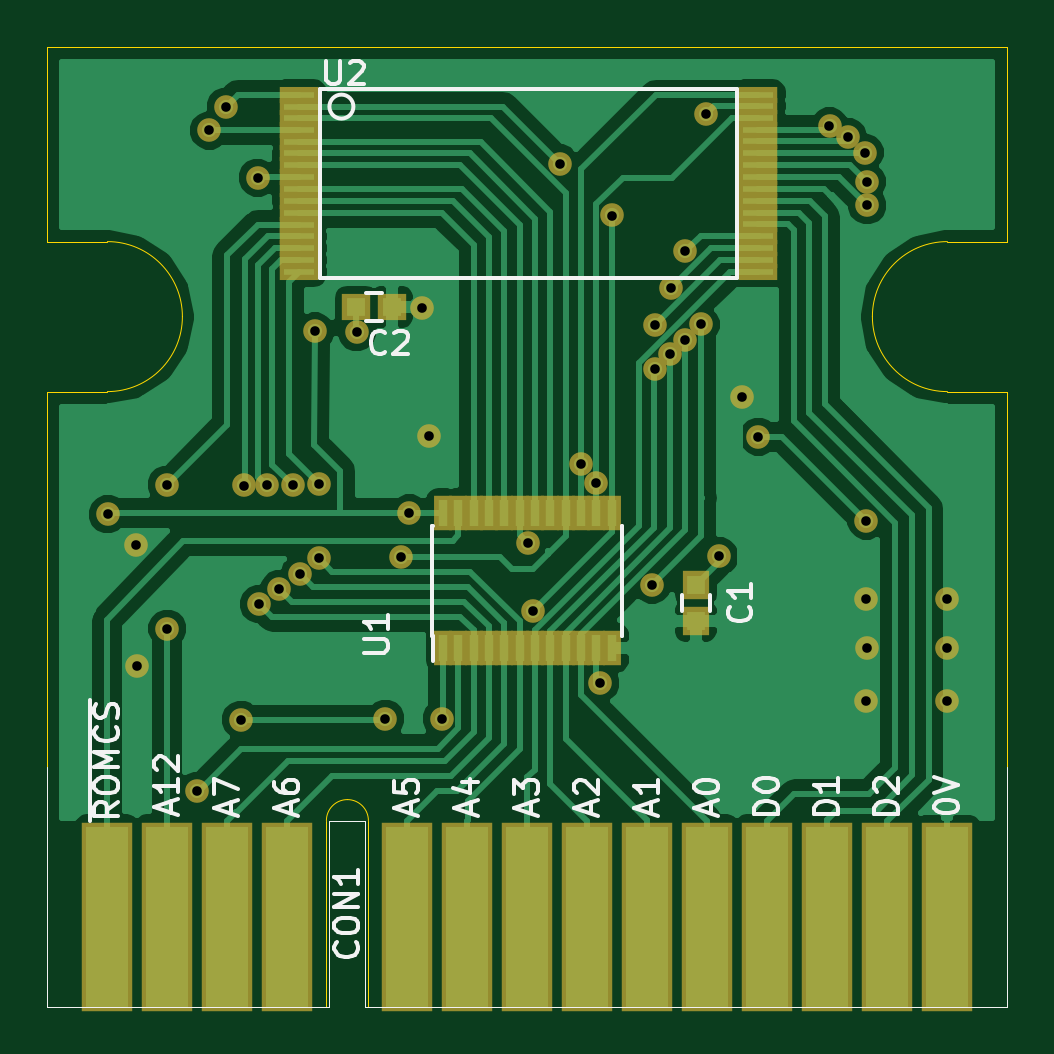
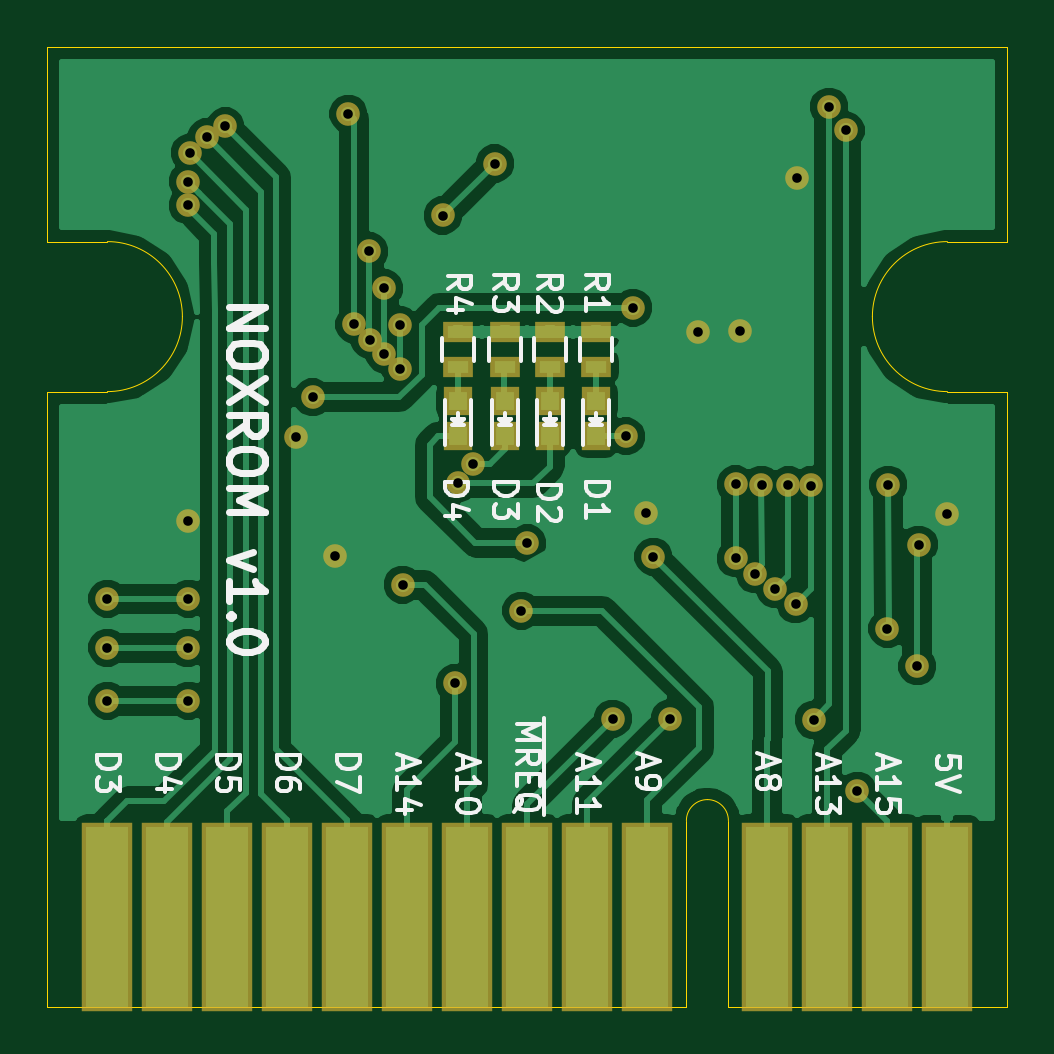
Circuit board: 8 layer files. Board 40.6 x 40.6 mm.
- bottom_copper: NOXROM-B_Cu.gbr (47382 bytes)
- bottom_mask: NOXROM-B_Mask.gbr (2573 bytes)
- bottom_silk: NOXROM-B_SilkS.gbr (18494 bytes)
- outline: NOXROM-Edge_Cuts.gbr (1385 bytes)
- top_copper: NOXROM-F_Cu.gbr (44833 bytes)
- top_mask: NOXROM-F_Mask.gbr (3739 bytes)
- top_silk: NOXROM-F_SilkS.gbr (13217 bytes)
- drill: NOXROM.drl (1020 bytes)

=== bottom_copper: NOXROM-B_Cu.gbr (47382 bytes, source omitted) ===
=== bottom_mask: NOXROM-B_Mask.gbr ===
G04 #@! TF.FileFunction,Soldermask,Bot*
%FSLAX46Y46*%
G04 Gerber Fmt 4.6, Leading zero omitted, Abs format (unit mm)*
G04 Created by KiCad (PCBNEW 4.0.0-rc1-stable) date 20-08-2016 17:56:14*
%MOMM*%
G01*
G04 APERTURE LIST*
%ADD10C,0.100000*%
%ADD11R,2.178000X8.020000*%
%ADD12R,1.197560X1.197560*%
%ADD13R,1.300000X0.900000*%
%ADD14C,1.000000*%
G04 APERTURE END LIST*
D10*
D11*
X165100000Y-93980000D03*
X162560000Y-93980000D03*
X160020000Y-93980000D03*
X157480000Y-93980000D03*
X154940000Y-93980000D03*
X152400000Y-93980000D03*
X149860000Y-93980000D03*
X147320000Y-93980000D03*
X144780000Y-93980000D03*
X142240000Y-93980000D03*
X137160000Y-93980000D03*
X134620000Y-93980000D03*
X132080000Y-93980000D03*
X129540000Y-93980000D03*
D12*
X144400000Y-72150700D03*
X144400000Y-73649300D03*
X146367500Y-72148700D03*
X146367500Y-73647300D03*
X148272500Y-72148700D03*
X148272500Y-73647300D03*
X150250000Y-72150700D03*
X150250000Y-73649300D03*
D13*
X146367500Y-69227000D03*
X146367500Y-70727000D03*
X150241000Y-69227000D03*
X150241000Y-70727000D03*
X144399000Y-69227000D03*
X144399000Y-70727000D03*
X148272500Y-69227000D03*
X148272500Y-70727000D03*
D14*
X132050000Y-75700000D03*
X132080000Y-81788000D03*
X135960000Y-80750000D03*
X135330000Y-75730000D03*
X136280000Y-75720000D03*
X136820000Y-80120000D03*
X137690000Y-79470000D03*
X137410000Y-75710000D03*
X138490000Y-78810000D03*
X138500000Y-75680000D03*
X152730000Y-68920000D03*
X152710000Y-70790000D03*
X153370000Y-70160000D03*
X153380000Y-67380000D03*
X154000000Y-69550000D03*
X154010000Y-65820000D03*
X130746500Y-78232000D03*
X130810000Y-83375500D03*
X165100000Y-84836000D03*
X161671000Y-84836000D03*
X161671000Y-80518000D03*
X165100000Y-80518000D03*
X143150000Y-73650000D03*
X156400000Y-72000000D03*
X142850000Y-68200000D03*
X165100000Y-82600000D03*
X161700000Y-82600000D03*
X161700000Y-63860000D03*
X161680000Y-62870000D03*
X161600000Y-61640000D03*
X160900000Y-60990000D03*
X160110000Y-60530000D03*
X150400000Y-84100000D03*
X152600000Y-79925000D03*
X154900000Y-60000000D03*
X154650000Y-68900000D03*
X143700000Y-85600000D03*
X134550000Y-59700000D03*
X135200000Y-85650000D03*
X141300000Y-85600000D03*
X147574000Y-81026000D03*
X150900000Y-64300000D03*
X148700000Y-62100000D03*
X141986000Y-78740000D03*
X133850000Y-60700000D03*
X133350000Y-88646000D03*
X161671000Y-77216000D03*
X157099000Y-73660000D03*
X142319000Y-76906000D03*
X155450000Y-78725000D03*
X140100000Y-69225000D03*
X138325000Y-69200000D03*
X135900000Y-62700000D03*
X129560000Y-76950000D03*
X147325000Y-78175000D03*
X149606000Y-74803000D03*
X150241000Y-75628500D03*
M02*

=== bottom_silk: NOXROM-B_SilkS.gbr (18494 bytes, source omitted) ===
=== outline: NOXROM-Edge_Cuts.gbr ===
G04 #@! TF.FileFunction,Profile,NP*
%FSLAX46Y46*%
G04 Gerber Fmt 4.6, Leading zero omitted, Abs format (unit mm)*
G04 Created by KiCad (PCBNEW 4.0.0-rc1-stable) date 20-08-2016 17:56:14*
%MOMM*%
G01*
G04 APERTURE LIST*
%ADD10C,0.100000*%
%ADD11C,0.001000*%
G04 APERTURE END LIST*
D10*
D11*
X127000000Y-71755000D02*
X127000000Y-97790000D01*
X127000000Y-65405000D02*
X127000000Y-57150000D01*
X127000000Y-71755000D02*
X129540000Y-71755000D01*
X127000000Y-65405000D02*
X129540000Y-65405000D01*
X132715000Y-68580000D02*
G75*
G03X129540000Y-65405000I-3175000J0D01*
G01*
X129540000Y-71755000D02*
G75*
G03X132715000Y-68580000I0J3175000D01*
G01*
X167640000Y-65405000D02*
X167640000Y-57150000D01*
X165100000Y-65405000D02*
X167640000Y-65405000D01*
X165100000Y-65405000D02*
G75*
G03X161925000Y-68580000I0J-3175000D01*
G01*
X161925000Y-68580000D02*
G75*
G03X165100000Y-71755000I3175000J0D01*
G01*
X167640000Y-71755000D02*
X165100000Y-71755000D01*
X167640000Y-97790000D02*
X167640000Y-71755000D01*
X140589000Y-97790000D02*
X167640000Y-97790000D01*
X140589000Y-89916000D02*
X140589000Y-97790000D01*
X140589000Y-89916000D02*
G75*
G03X139700000Y-89027000I-889000J0D01*
G01*
X139700000Y-89027000D02*
G75*
G03X138811000Y-89916000I0J-889000D01*
G01*
X138811000Y-97790000D02*
X138811000Y-89916000D01*
X127000000Y-97790000D02*
X138811000Y-97790000D01*
X167640000Y-57150000D02*
X127000000Y-57150000D01*
M02*

=== top_copper: NOXROM-F_Cu.gbr (44833 bytes, source omitted) ===
=== top_mask: NOXROM-F_Mask.gbr ===
G04 #@! TF.FileFunction,Soldermask,Top*
%FSLAX46Y46*%
G04 Gerber Fmt 4.6, Leading zero omitted, Abs format (unit mm)*
G04 Created by KiCad (PCBNEW 4.0.0-rc1-stable) date 20-08-2016 17:56:14*
%MOMM*%
G01*
G04 APERTURE LIST*
%ADD10C,0.100000*%
%ADD11R,2.178000X8.020000*%
%ADD12R,1.150000X1.200000*%
%ADD13R,1.200000X1.150000*%
%ADD14R,0.800000X1.500000*%
%ADD15R,1.670000X0.679400*%
%ADD16C,1.000000*%
G04 APERTURE END LIST*
D10*
D11*
X129540000Y-93980000D03*
X132080000Y-93980000D03*
X134620000Y-93980000D03*
X137160000Y-93980000D03*
X142240000Y-93980000D03*
X144780000Y-93980000D03*
X147320000Y-93980000D03*
X149860000Y-93980000D03*
X152400000Y-93980000D03*
X154940000Y-93980000D03*
X157480000Y-93980000D03*
X160020000Y-93980000D03*
X162560000Y-93980000D03*
X165100000Y-93980000D03*
D12*
X154450000Y-79950000D03*
X154450000Y-81450000D03*
D13*
X140075000Y-68175000D03*
X141575000Y-68175000D03*
D14*
X143745000Y-82606000D03*
X144395000Y-82606000D03*
X145045000Y-82606000D03*
X145695000Y-82606000D03*
X146345000Y-82606000D03*
X146995000Y-82606000D03*
X147645000Y-82606000D03*
X148295000Y-82606000D03*
X148945000Y-82606000D03*
X149595000Y-82606000D03*
X150245000Y-82606000D03*
X150895000Y-82606000D03*
X150895000Y-76906000D03*
X150245000Y-76906000D03*
X149595000Y-76906000D03*
X148945000Y-76906000D03*
X148295000Y-76906000D03*
X147645000Y-76906000D03*
X146995000Y-76906000D03*
X146345000Y-76906000D03*
X145695000Y-76906000D03*
X145045000Y-76906000D03*
X144395000Y-76906000D03*
X143745000Y-76906000D03*
D15*
X137668000Y-59182000D03*
X137668000Y-59690000D03*
X137668000Y-60172600D03*
X137668000Y-60680600D03*
X137668000Y-61188600D03*
X137668000Y-61671200D03*
X137668000Y-62179200D03*
X137668000Y-62687200D03*
X137668000Y-63169800D03*
X137668000Y-63677800D03*
X137668000Y-64185800D03*
X137668000Y-64693800D03*
X137668000Y-65176400D03*
X137668000Y-65684400D03*
X137668000Y-66192400D03*
X137668000Y-66675000D03*
X157099000Y-66675000D03*
X157099000Y-66167000D03*
X157099000Y-65684400D03*
X157099000Y-65176400D03*
X157099000Y-64668400D03*
X157099000Y-64185800D03*
X157099000Y-63677800D03*
X157099000Y-63169800D03*
X157099000Y-62687200D03*
X157099000Y-62179200D03*
X157099000Y-61671200D03*
X157099000Y-61163200D03*
X157099000Y-60680600D03*
X157099000Y-60172600D03*
X157099000Y-59664600D03*
X157099000Y-59182000D03*
D16*
X132050000Y-75700000D03*
X132080000Y-81788000D03*
X135960000Y-80750000D03*
X135330000Y-75730000D03*
X136280000Y-75720000D03*
X136820000Y-80120000D03*
X137690000Y-79470000D03*
X137410000Y-75710000D03*
X138490000Y-78810000D03*
X138500000Y-75680000D03*
X152730000Y-68920000D03*
X152710000Y-70790000D03*
X153370000Y-70160000D03*
X153380000Y-67380000D03*
X154000000Y-69550000D03*
X154010000Y-65820000D03*
X130746500Y-78232000D03*
X130810000Y-83375500D03*
X165100000Y-84836000D03*
X161671000Y-84836000D03*
X161671000Y-80518000D03*
X165100000Y-80518000D03*
X143150000Y-73650000D03*
X156400000Y-72000000D03*
X142850000Y-68200000D03*
X165100000Y-82600000D03*
X161700000Y-82600000D03*
X161700000Y-63860000D03*
X161680000Y-62870000D03*
X161600000Y-61640000D03*
X160900000Y-60990000D03*
X160110000Y-60530000D03*
X150400000Y-84100000D03*
X152600000Y-79925000D03*
X154900000Y-60000000D03*
X154650000Y-68900000D03*
X143700000Y-85600000D03*
X134550000Y-59700000D03*
X135200000Y-85650000D03*
X141300000Y-85600000D03*
X147574000Y-81026000D03*
X150900000Y-64300000D03*
X148700000Y-62100000D03*
X141986000Y-78740000D03*
X133850000Y-60700000D03*
X133350000Y-88646000D03*
X161671000Y-77216000D03*
X157099000Y-73660000D03*
X142319000Y-76906000D03*
X155450000Y-78725000D03*
X140100000Y-69225000D03*
X138325000Y-69200000D03*
X135900000Y-62700000D03*
X129560000Y-76950000D03*
X147325000Y-78175000D03*
X149606000Y-74803000D03*
X150241000Y-75628500D03*
M02*

=== top_silk: NOXROM-F_SilkS.gbr (13217 bytes, source omitted) ===
=== drill: NOXROM.drl ===
M48
;DRILL file {KiCad 4.0.0-rc1-stable} date 20-08-2016 17:56:25
;FORMAT={2:4/ absolute / inch / suppress trailing zeros}
FMAT,2
INCH,LZ
T1C0.016
%
G90
G05
M72
T1
X051008Y-030295
X051475Y-0308
X0515Y-032825
X051988Y-029803
X052Y-0322
X0525Y-0349
X052697Y-023898
X052972Y-023504
X053228Y-03372
X05328Y-029815
X053504Y-024685
X053528Y-031791
X053654Y-029811
X053866Y-031543
X054098Y-029807
X054209Y-031287
X054459Y-027244
X054524Y-031028
X054528Y-029795
X055157Y-027254
X05563Y-033701
X0559Y-031
X056031Y-030278
X05624Y-02685
X056358Y-028996
X056575Y-033701
X058002Y-030778
X0581Y-0319
X058543Y-024449
X0589Y-02945
X05915Y-029775
X059213Y-03311
X059409Y-025315
X060079Y-031467
X060122Y-02787
X06013Y-027134
X060382Y-027622
X060386Y-026528
X06063Y-027382
X060634Y-025913
X060886Y-027126
X060984Y-023622
X061201Y-030994
X061575Y-028346
X06185Y-029
X063035Y-023831
X063346Y-024012
X063622Y-024268
X06365Y-0304
X06365Y-0317
X06365Y-0334
X063654Y-024752
X063661Y-025142
X063661Y-03252
X065Y-0317
X065Y-03252
X065Y-0334
T0
M30

